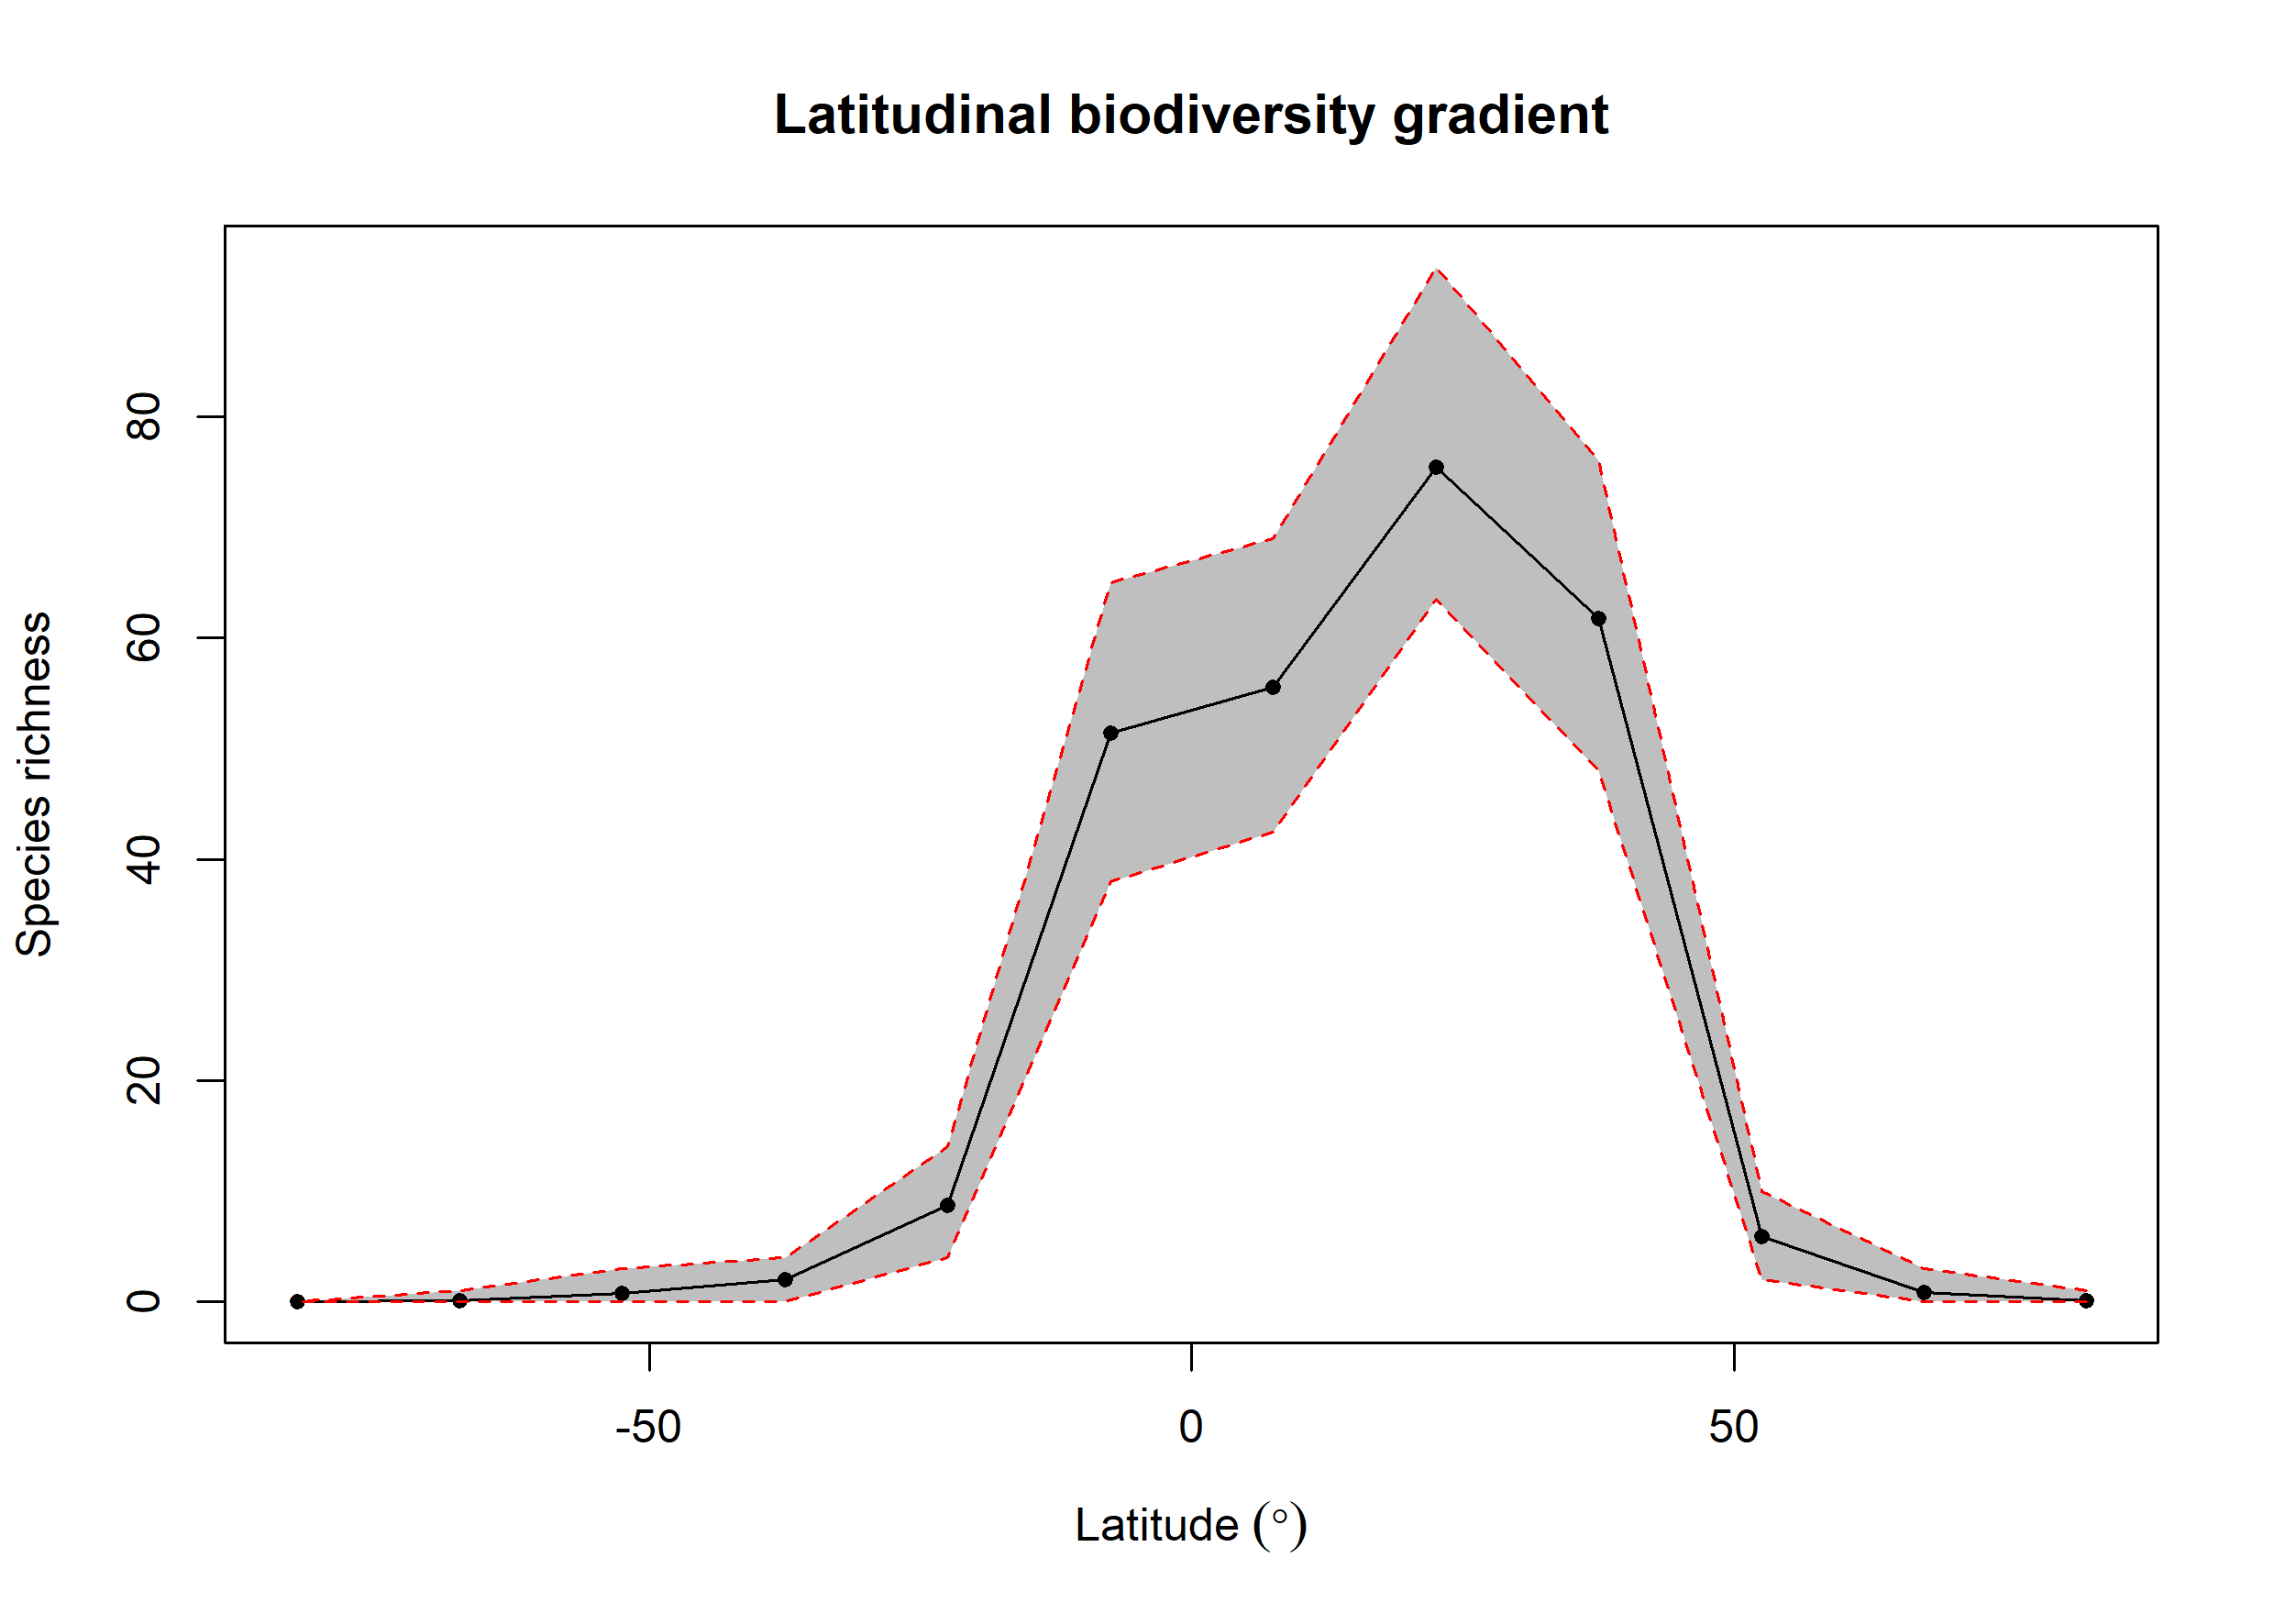

Source data for this figure (header and first rows):
bin, max, min, mid, hemisphere, mean_richness, CI.Lower, CI.Upper
1, 90, 75, 82.5, N, 0.09, 0, 1
2, 75, 60, 67.5, N, 0.85, 0, 3
3, 60, 45, 52.5, N, 5.93, 2, 10
4, 45, 30, 37.5, N, 61.73, 48, 76.05
5, 30, 15, 22.5, N, 75.47, 63.48, 93.53
6, 15, 0, 7.5, N, 55.57, 42.48, 69
7, 0, -15, -7.5, S, 51.43, 38, 65
8, -15, -30, -22.5, S, 8.71, 4, 14
9, -30, -45, -37.5, S, 2.01, 0, 4
10, -45, -60, -52.5, S, 0.8, 0, 3
11, -60, -75, -67.5, S, 0.14, 0, 1
12, -75, -90, -82.5, S, 0, 0, 0
